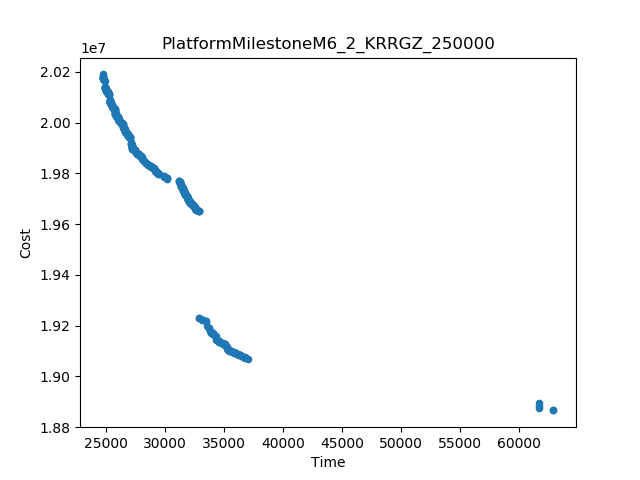

The file beside this chart, header and first rows:
Time, Cost
24685, 2.0190064478077438E7
62959, 1.8866071297719378E7
61712, 1.889350340344168E7
37024, 1.9070572031032074E7
32913, 1.9231246065161366E7
32891, 1.9650113876581848E7
61716, 1.887666245858697E7
62958, 1.886769968772891E7
31194, 1.977130480077439E7
30188, 1.977924321254989E7
33535, 1.919919680193169E7
34346, 1.9141947781629857E7
24871, 2.0163810860363446E7
24878, 2.0141902143272676E7
27075, 1.9923018309515093E7
26986, 1.994110531217457E7
25282, 2.0091005664744724E7
33482, 1.9218243296034377E7
34293, 1.9159810186214343E7
29508, 1.979668793925752E7
25259, 2.0109388893092275E7
29872, 1.978974280425254E7
33156, 1.9224096139135502E7
33724, 1.919049503180899E7
61712, 1.8882380737245917E7
32914, 1.9229802181585975E7
29909, 1.9784783854336902E7
36817, 1.9074347133757103E7
34787, 1.9132990941690534E7
33755, 1.9189179828765348E7
34250, 1.916088981486613E7
36546, 1.90792382076162E7
33793, 1.917907547144366E7
34059, 1.9165363205623947E7
31328, 1.9754552691300333E7
33447, 1.921869225848896E7
29129, 1.9812687201918587E7
35204, 1.9120646532860257E7
34588, 1.9134814921662103E7
36373, 1.9082698505168572E7
36617, 1.9078044977155514E7
36753, 1.9075749112600323E7
31934, 1.970348354887971E7
29045, 1.9818256845634446E7
35269, 1.910804507144127E7
33240, 1.922130763711425E7
34545, 1.9139227815371484E7
31890, 1.970912786716462E7
30150, 1.9783802889680315E7
28178, 1.984903556042492E7
35890, 1.9091403924392063E7
28015, 1.98569199222707E7
29225, 1.9807310470450405E7
36173, 1.9086784161803782E7
29378, 1.9802584793318182E7
29137, 1.9810617987470556E7
26444, 1.999267701654495E7
34877, 1.9129528133196723E7
26449, 1.998674670249173E7
35044, 1.912754045306699E7
... 440 more rows
